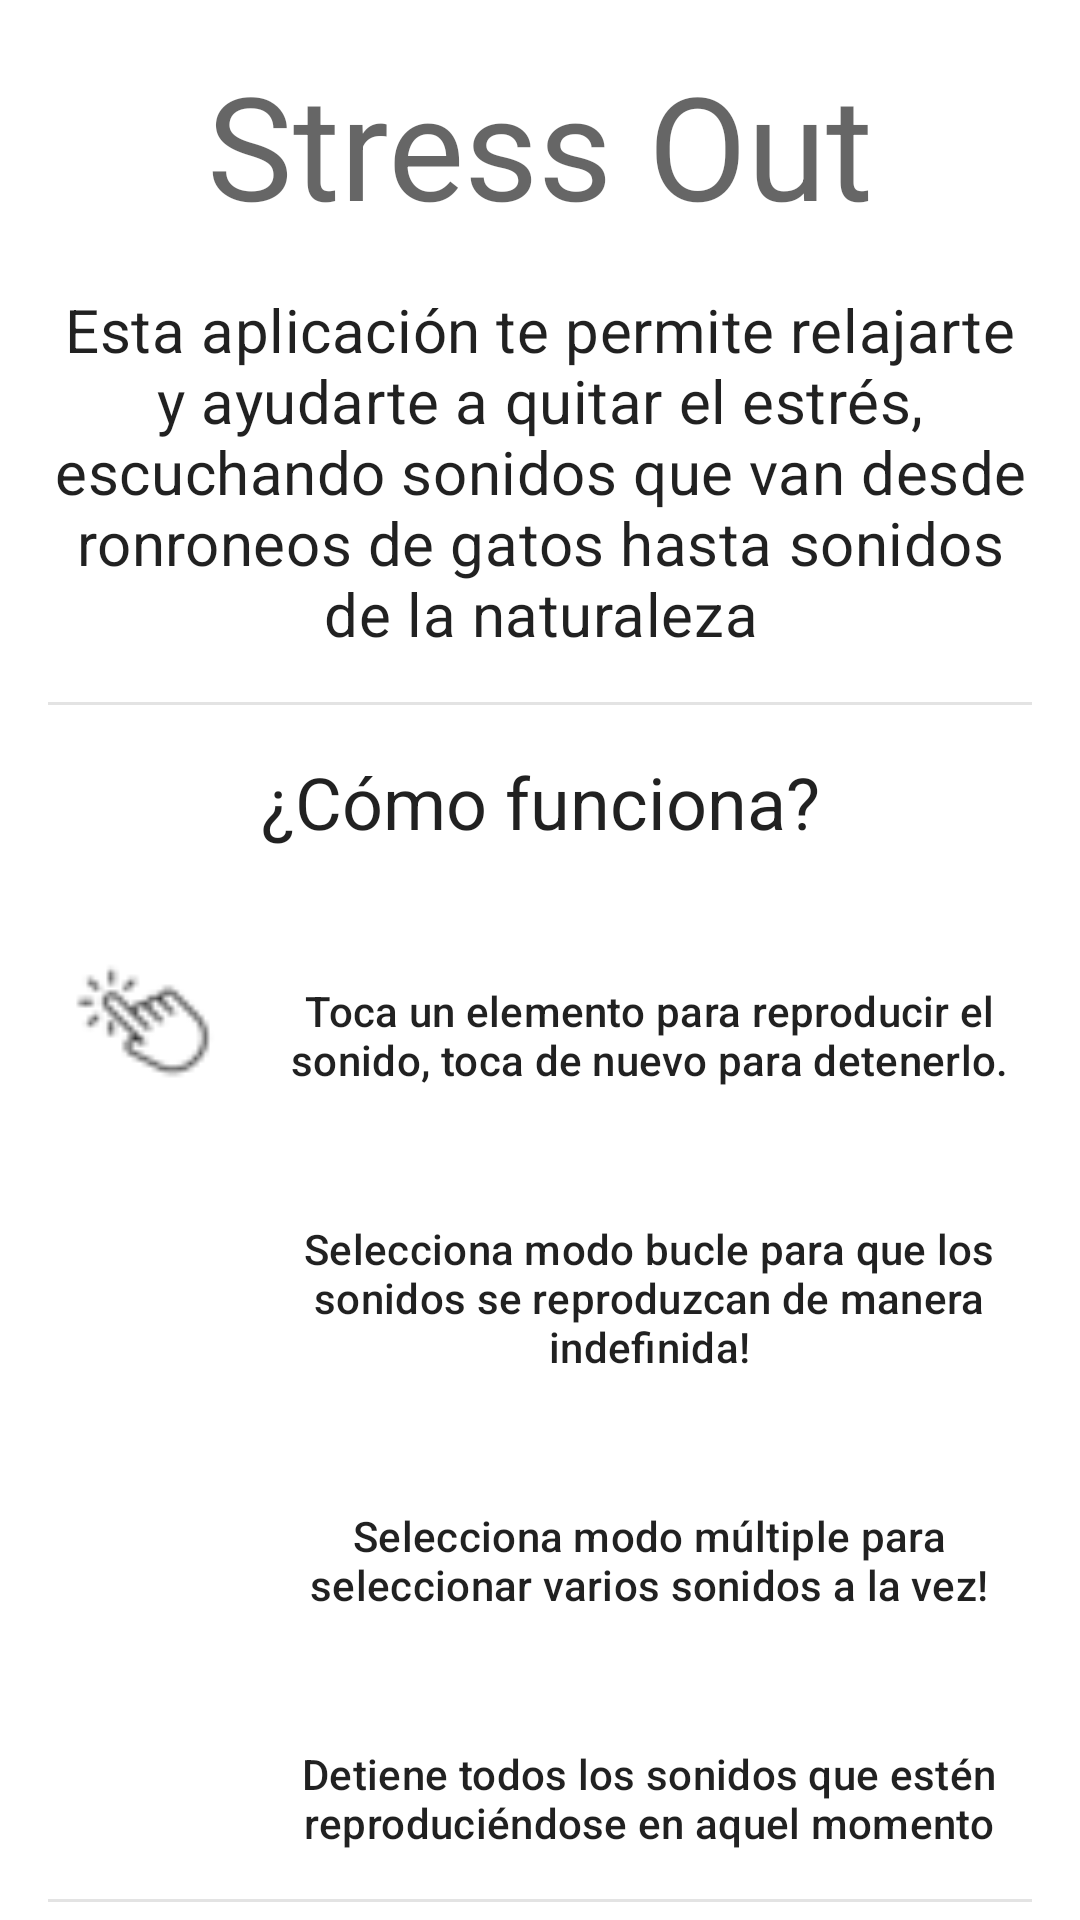

This screen was rendered from an Android layout file. Write that file and the resources it references.
<!-- AndroidManifest.xml: application theme Theme.StressOut -->
<!-- res/layout/fragment_undefined.xml -->
<?xml version="1.0" encoding="utf-8"?>
<androidx.core.widget.NestedScrollView xmlns:android="http://schemas.android.com/apk/res/android"
    xmlns:app="http://schemas.android.com/apk/res-auto"
    xmlns:tools="http://schemas.android.com/tools"
    android:layout_width="match_parent"
    android:layout_height="wrap_content"
    android:paddingBottom="@dimen/default_margin"
    android:clipToPadding="false">



<androidx.constraintlayout.widget.ConstraintLayout
    android:layout_width="match_parent"
    android:layout_height="wrap_content">

    <TextView
        android:id="@+id/textView"
        style="@style/TextAppearance.MaterialComponents.Headline3"
        android:layout_width="wrap_content"
        android:layout_height="wrap_content"
        android:layout_marginTop="16dp"
        android:text="@string/app_name"
        app:layout_constraintEnd_toEndOf="parent"
        app:layout_constraintStart_toStartOf="parent"
        app:layout_constraintTop_toTopOf="parent" />

    <TextView
        android:id="@+id/tv_description"
        style="@style/TextAppearance.MaterialComponents.Subtitle1"
        android:layout_width="0dp"
        android:layout_height="wrap_content"
        android:layout_margin="@dimen/default_margin"
        android:layout_marginTop="40dp"
        android:gravity="center"
        android:text="@string/app_description"
        android:textSize="20sp"
        app:layout_constraintEnd_toEndOf="parent"
        app:layout_constraintStart_toStartOf="parent"
        app:layout_constraintTop_toBottomOf="@+id/textView" />

    <View
        android:id="@+id/divider"
        android:layout_width="0dp"
        android:layout_height="1dp"
        android:layout_margin="@dimen/default_margin"
        android:background="@color/divider"
        app:layout_constraintEnd_toEndOf="parent"
        app:layout_constraintStart_toStartOf="parent"
        app:layout_constraintTop_toBottomOf="@id/tv_description" />

    <TextView
        android:id="@+id/textViewHowToUse"
        style="@style/TextAppearance.MaterialComponents.Headline5"
        android:layout_width="0dp"
        android:layout_height="wrap_content"
        android:layout_margin="@dimen/default_margin"
        android:gravity="center"
        android:text="@string/how_to_use_text"
        app:layout_constraintEnd_toEndOf="parent"
        app:layout_constraintStart_toStartOf="parent"
        app:layout_constraintTop_toBottomOf="@+id/divider" />

    <ImageView
        android:id="@+id/imageViewClick"
        android:layout_width="50dp"
        android:layout_height="50dp"
        app:layout_constraintEnd_toEndOf="parent"
        app:layout_constraintStart_toStartOf="parent"
        app:layout_constraintTop_toBottomOf="@+id/textViewHowToUse"
        android:layout_marginTop="@dimen/big_margin"
        android:layout_marginHorizontal="@dimen/small_margin"
        app:layout_constraintHorizontal_bias="0.05"
        app:srcCompat="@drawable/img_click" />

    <ImageView
        android:id="@+id/imageViewLoop"
        android:layout_width="50dp"
        android:layout_height="50dp"
        app:layout_constraintEnd_toEndOf="parent"
        app:layout_constraintStart_toStartOf="parent"
        app:layout_constraintTop_toBottomOf="@+id/imageViewClick"
        android:layout_marginTop="@dimen/big_margin"
        android:layout_marginHorizontal="@dimen/small_margin"
        app:layout_constraintHorizontal_bias="0.05"
        app:srcCompat="@drawable/ic_loop" />

    <TextView
        android:id="@+id/textView4"
        android:layout_width="0dp"
        android:layout_height="wrap_content"
        android:layout_marginTop="44dp"
        android:layout_marginHorizontal="@dimen/default_margin"
        android:text="@string/click_guide"
        android:gravity="center"
        style="@style/TextAppearance.MaterialComponents.Subtitle2"
        app:layout_constraintEnd_toEndOf="parent"
        app:layout_constraintHorizontal_bias="0.071"
        app:layout_constraintStart_toEndOf="@+id/imageViewClick"
        app:layout_constraintTop_toBottomOf="@+id/textViewHowToUse" />


    <TextView
        android:id="@+id/textViewLoop"
        style="@style/TextAppearance.MaterialComponents.Subtitle2"
        android:layout_width="0dp"
        android:layout_height="wrap_content"
        android:layout_marginHorizontal="@dimen/small_margin"
        android:layout_marginTop="44dp"
        android:gravity="center"
        android:text="@string/loop_guide"
        app:layout_constraintEnd_toEndOf="parent"
        app:layout_constraintStart_toEndOf="@+id/imageViewLoop"
        app:layout_constraintTop_toBottomOf="@+id/textView4" />


    <ImageView
        android:id="@+id/imageViewMultiple"
        android:layout_width="50dp"
        android:layout_height="50dp"
        android:layout_marginHorizontal="@dimen/small_margin"
        app:layout_constraintEnd_toEndOf="parent"
        app:layout_constraintStart_toStartOf="parent"
        app:layout_constraintTop_toBottomOf="@+id/imageViewLoop"
        app:layout_constraintHorizontal_bias="0.05"
        android:layout_marginTop="@dimen/big_margin"
        app:srcCompat="@drawable/ic_multiple" />

    <TextView
        android:id="@+id/textViewMultiple"
        style="@style/TextAppearance.MaterialComponents.Subtitle2"
        android:layout_width="0dp"
        android:layout_height="wrap_content"
        android:layout_marginHorizontal="@dimen/small_margin"
        android:layout_marginTop="44dp"
        android:gravity="center"
        android:text="@string/multiple_guide"
        app:layout_constraintEnd_toEndOf="parent"
        app:layout_constraintStart_toEndOf="@+id/imageViewMultiple"
        app:layout_constraintTop_toBottomOf="@+id/textViewLoop" />

    <ImageView
        android:id="@+id/imageViewStop"
        android:layout_width="50dp"
        android:layout_height="50dp"
        android:layout_marginHorizontal="@dimen/small_margin"
        app:layout_constraintEnd_toEndOf="parent"
        app:layout_constraintStart_toStartOf="parent"
        app:layout_constraintTop_toBottomOf="@+id/imageViewMultiple"
        app:layout_constraintHorizontal_bias="0.05"
        android:layout_marginTop="@dimen/big_margin"
        app:srcCompat="@drawable/ic_stop" />

    <TextView
        android:id="@+id/textViewStop"
        style="@style/TextAppearance.MaterialComponents.Subtitle2"
        android:layout_width="0dp"
        android:layout_height="wrap_content"
        android:layout_marginHorizontal="@dimen/small_margin"
        android:layout_marginTop="44dp"
        android:gravity="center"
        android:text="@string/stop_guide"
        app:layout_constraintEnd_toEndOf="parent"
        app:layout_constraintHorizontal_bias="0.0"
        app:layout_constraintStart_toEndOf="@+id/imageViewStop"
        app:layout_constraintTop_toBottomOf="@+id/textViewMultiple" />



    <View
        android:id="@+id/divider2"
        android:layout_width="0dp"
        android:layout_height="1dp"
        android:layout_margin="@dimen/default_margin"
        android:background="@color/divider"
        app:layout_constraintEnd_toEndOf="parent"
        app:layout_constraintStart_toStartOf="parent"
        app:layout_constraintTop_toBottomOf="@id/textViewStop" />

    <TextView
        android:id="@+id/tv_creedits"
        app:layout_constraintStart_toStartOf="parent"
        app:layout_constraintEnd_toEndOf="parent"
        app:layout_constraintTop_toBottomOf="@id/divider2"
        android:gravity="center"
        android:text="@string/text_Credits"
        android:layout_width="0dp"
        android:layout_height="wrap_content"
        android:layout_marginTop="@dimen/default_margin"
        android:layout_marginHorizontal="@dimen/default_margin"
        android:textStyle="bold"
        android:textSize="16sp"
        />

</androidx.constraintlayout.widget.ConstraintLayout>

</androidx.core.widget.NestedScrollView>
<!-- resources referenced by this layout -->
<resources>
  <color name="divider">#1c000000</color>
  <dimen name="big_margin">32dp</dimen>
  <dimen name="default_margin">16dp</dimen>
  <dimen name="small_margin">8dp</dimen>
  <!-- drawable img_click: png bitmap (drawable, 817 bytes) -->
  <string name="app_description">Esta aplicación te permite relajarte y ayudarte a quitar el estrés, escuchando sonidos que van desde ronroneos de gatos hasta sonidos de la naturaleza</string>
  <string name="app_name">Stress Out</string>
  <string name="click_guide">Toca un elemento para reproducir el sonido, toca de nuevo para detenerlo.</string>
  <string name="how_to_use_text">¿Cómo funciona?</string>
  <string name="loop_guide">Selecciona modo bucle para que los sonidos se reproduzcan de manera indefinida!</string>
  <string name="multiple_guide">Selecciona modo múltiple para seleccionar varios sonidos a la vez!</string>
  <string name="stop_guide">Detiene todos los sonidos que estén reproduciéndose en aquel momento</string>
  <string name="text_Credits">Aplicación desarrollada por Bigo20 con el fin de participar en AristiComp.</string>
  <style name="Theme.StressOut" parent="Theme.MaterialComponents.Light.DarkActionBar">
          
          <item name="colorPrimary">@color/purple_500</item>
          <item name="colorPrimaryVariant">@color/purple_700</item>
          <item name="colorOnPrimary">@color/white</item>
          
          <item name="colorSecondary">@color/teal_200</item>
          <item name="colorSecondaryVariant">@color/teal_700</item>
          <item name="colorOnSecondary">@color/black</item>
          
          <item name="android:statusBarColor" tools:targetApi="l">?attr/colorPrimaryVariant</item>
          
      </style>
  <color name="purple_500">#FF6200EE</color>
  <color name="purple_700">#FF3700B3</color>
  <color name="white">#FFFFFFFF</color>
  <color name="teal_200">#FF03DAC5</color>
  <color name="teal_700">#FF018786</color>
  <color name="black">#FF000000</color>
</resources>
